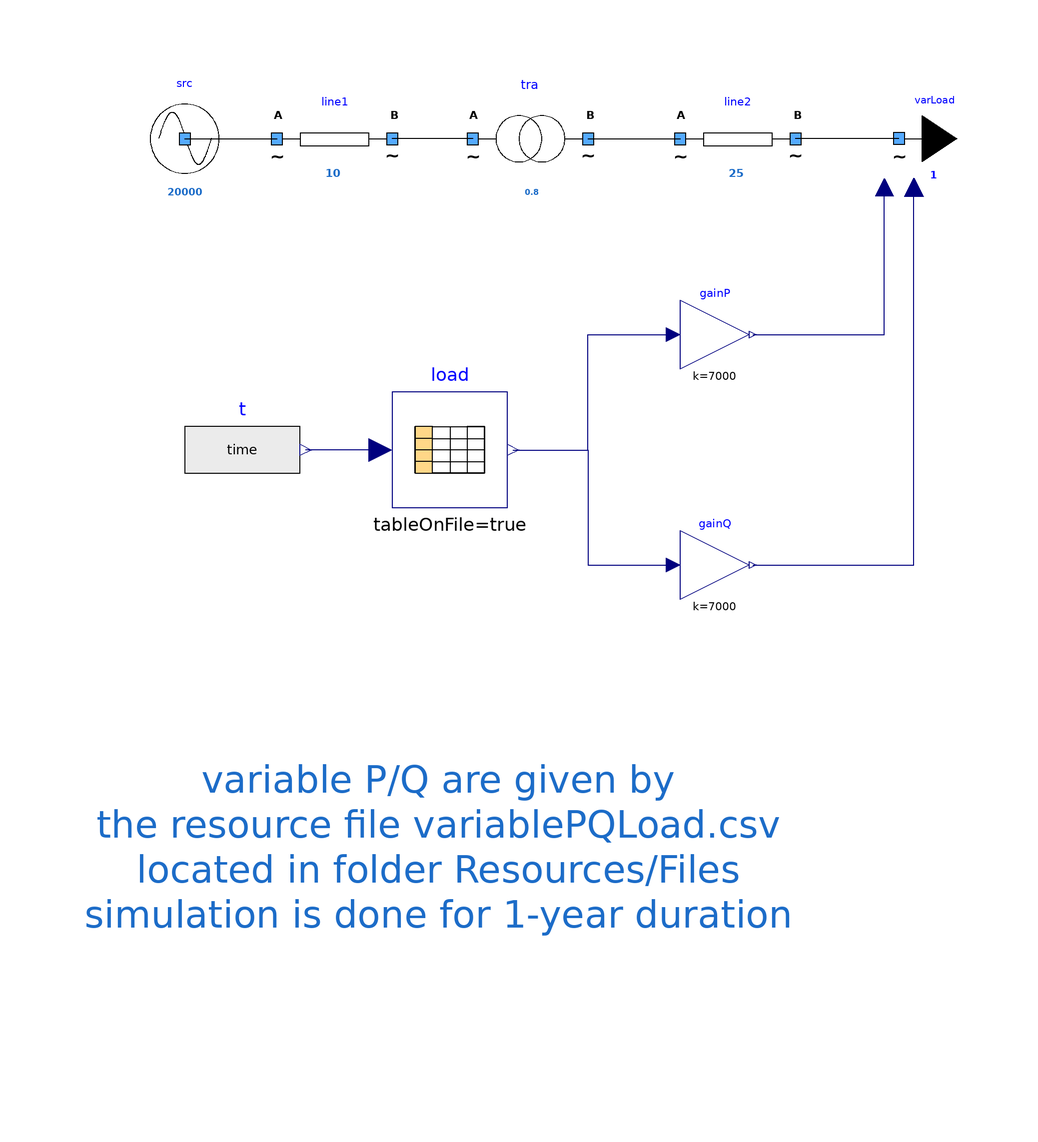

This picture is the connection diagram that the Modelica source below describes through its graphical annotations.

model VariableLoad
      extends Icons.myExample;
      parameter String loadFile = "modelica://PowerSysPro/Resources/Files/variablePQLoad.csv" "External file for PQ variations";
      Modelica.Blocks.Tables.CombiTable1Ds load(tableOnFile = true, tableName = "load", columns = 2:3, fileName = Modelica.Utilities.Files.loadResource(loadFile)) annotation (
        Placement(transformation(extent = {{-12, 10}, {8, 30}})));
      Modelica.Blocks.Sources.RealExpression t(y = time) annotation (
        Placement(transformation(extent = {{-48, 10}, {-28, 30}})));
      Components.myVariableLoad varLoad(UNom = 400) annotation (
        Placement(transformation(extent = {{-10, -10}, {10, 10}}, rotation = 0, origin = {76, 74})));
      Components.mySource src(UNom = 20000) annotation (
        Placement(visible = true, transformation(origin = {-48, 74}, extent = {{-10, -10}, {10, 10}}, rotation = 0)));
      Modelica.Blocks.Math.Gain gainP(k = 7000) annotation (
        Placement(transformation(extent = {{38, 34}, {50, 46}})));
      Modelica.Blocks.Math.Gain gainQ(k = 7000) annotation (
        Placement(transformation(extent = {{38, -6}, {50, 6}})));
      Components.myTransformer tra(UNomA = 20000, UNomB = 400, SNom = 0.8, R = 0.1) annotation (
        Placement(transformation(extent = {{2, 64}, {22, 84}})));
      Components.myLine line2(UNom = 400, Imax = 25, R = 1) annotation (
        Placement(transformation(extent = {{38, 64}, {58, 84}})));
      Components.myLine line1(UNom = 20000, Imax = 10, R = 1) annotation (
        Placement(transformation(extent = {{-32, 64}, {-12, 84}})));
    equation
      connect(load.u, t.y) annotation (
        Line(points = {{-14, 20}, {-27, 20}}, color = {0, 0, 127}));
      connect(load.y[1], gainP.u) annotation (
        Line(points = {{9, 20}, {22, 20}, {22, 40}, {36.8, 40}}, color = {0, 0, 127}));
      connect(load.y[2], gainQ.u) annotation (
        Line(points = {{9, 20}, {22, 20}, {22, 0}, {36.8, 0}}, color = {0, 0, 127}));
      connect(gainP.y, varLoad.PInput) annotation (
        Line(points = {{50.6, 40}, {73.46, 40}, {73.46, 65.55}}, color = {0, 0, 127}));
      connect(gainQ.y, varLoad.QInput) annotation (
        Line(points = {{50.6, 0}, {78.565, 0}, {78.565, 65.565}}, color = {0, 0, 127}));
      connect(tra.terminalB, line2.terminalA) annotation (
        Line(points = {{22, 74}, {38, 74}}, color = {0, 0, 0}));
      connect(varLoad.terminal, line2.terminalB) annotation (
        Line(points = {{75.96, 74.02}, {66, 74.02}, {66, 74}, {58, 74}}, color = {0, 0, 0}));
      connect(tra.terminalA, line1.terminalB) annotation (
        Line(points = {{2, 74}, {-12, 74}}, color = {0, 0, 0}));
      connect(src.terminal, line1.terminalA) annotation (
        Line(points = {{-48, 74}, {-32, 74}}, color = {0, 0, 0}));
      annotation (
        Icon(coordinateSystem(preserveAspectRatio = false)),
        Diagram(coordinateSystem(preserveAspectRatio = false), graphics = {Text(lineColor = {28, 108, 200}, extent = {{-66, -12}, {58, -86}}, fontSize = 12, textString = "variable P/Q are given by
the resource file variablePQLoad.csv
located in folder Resources/Files
simulation is done for 1-year duration")}),
        experiment(StopTime = 31532400));
    end VariableLoad;